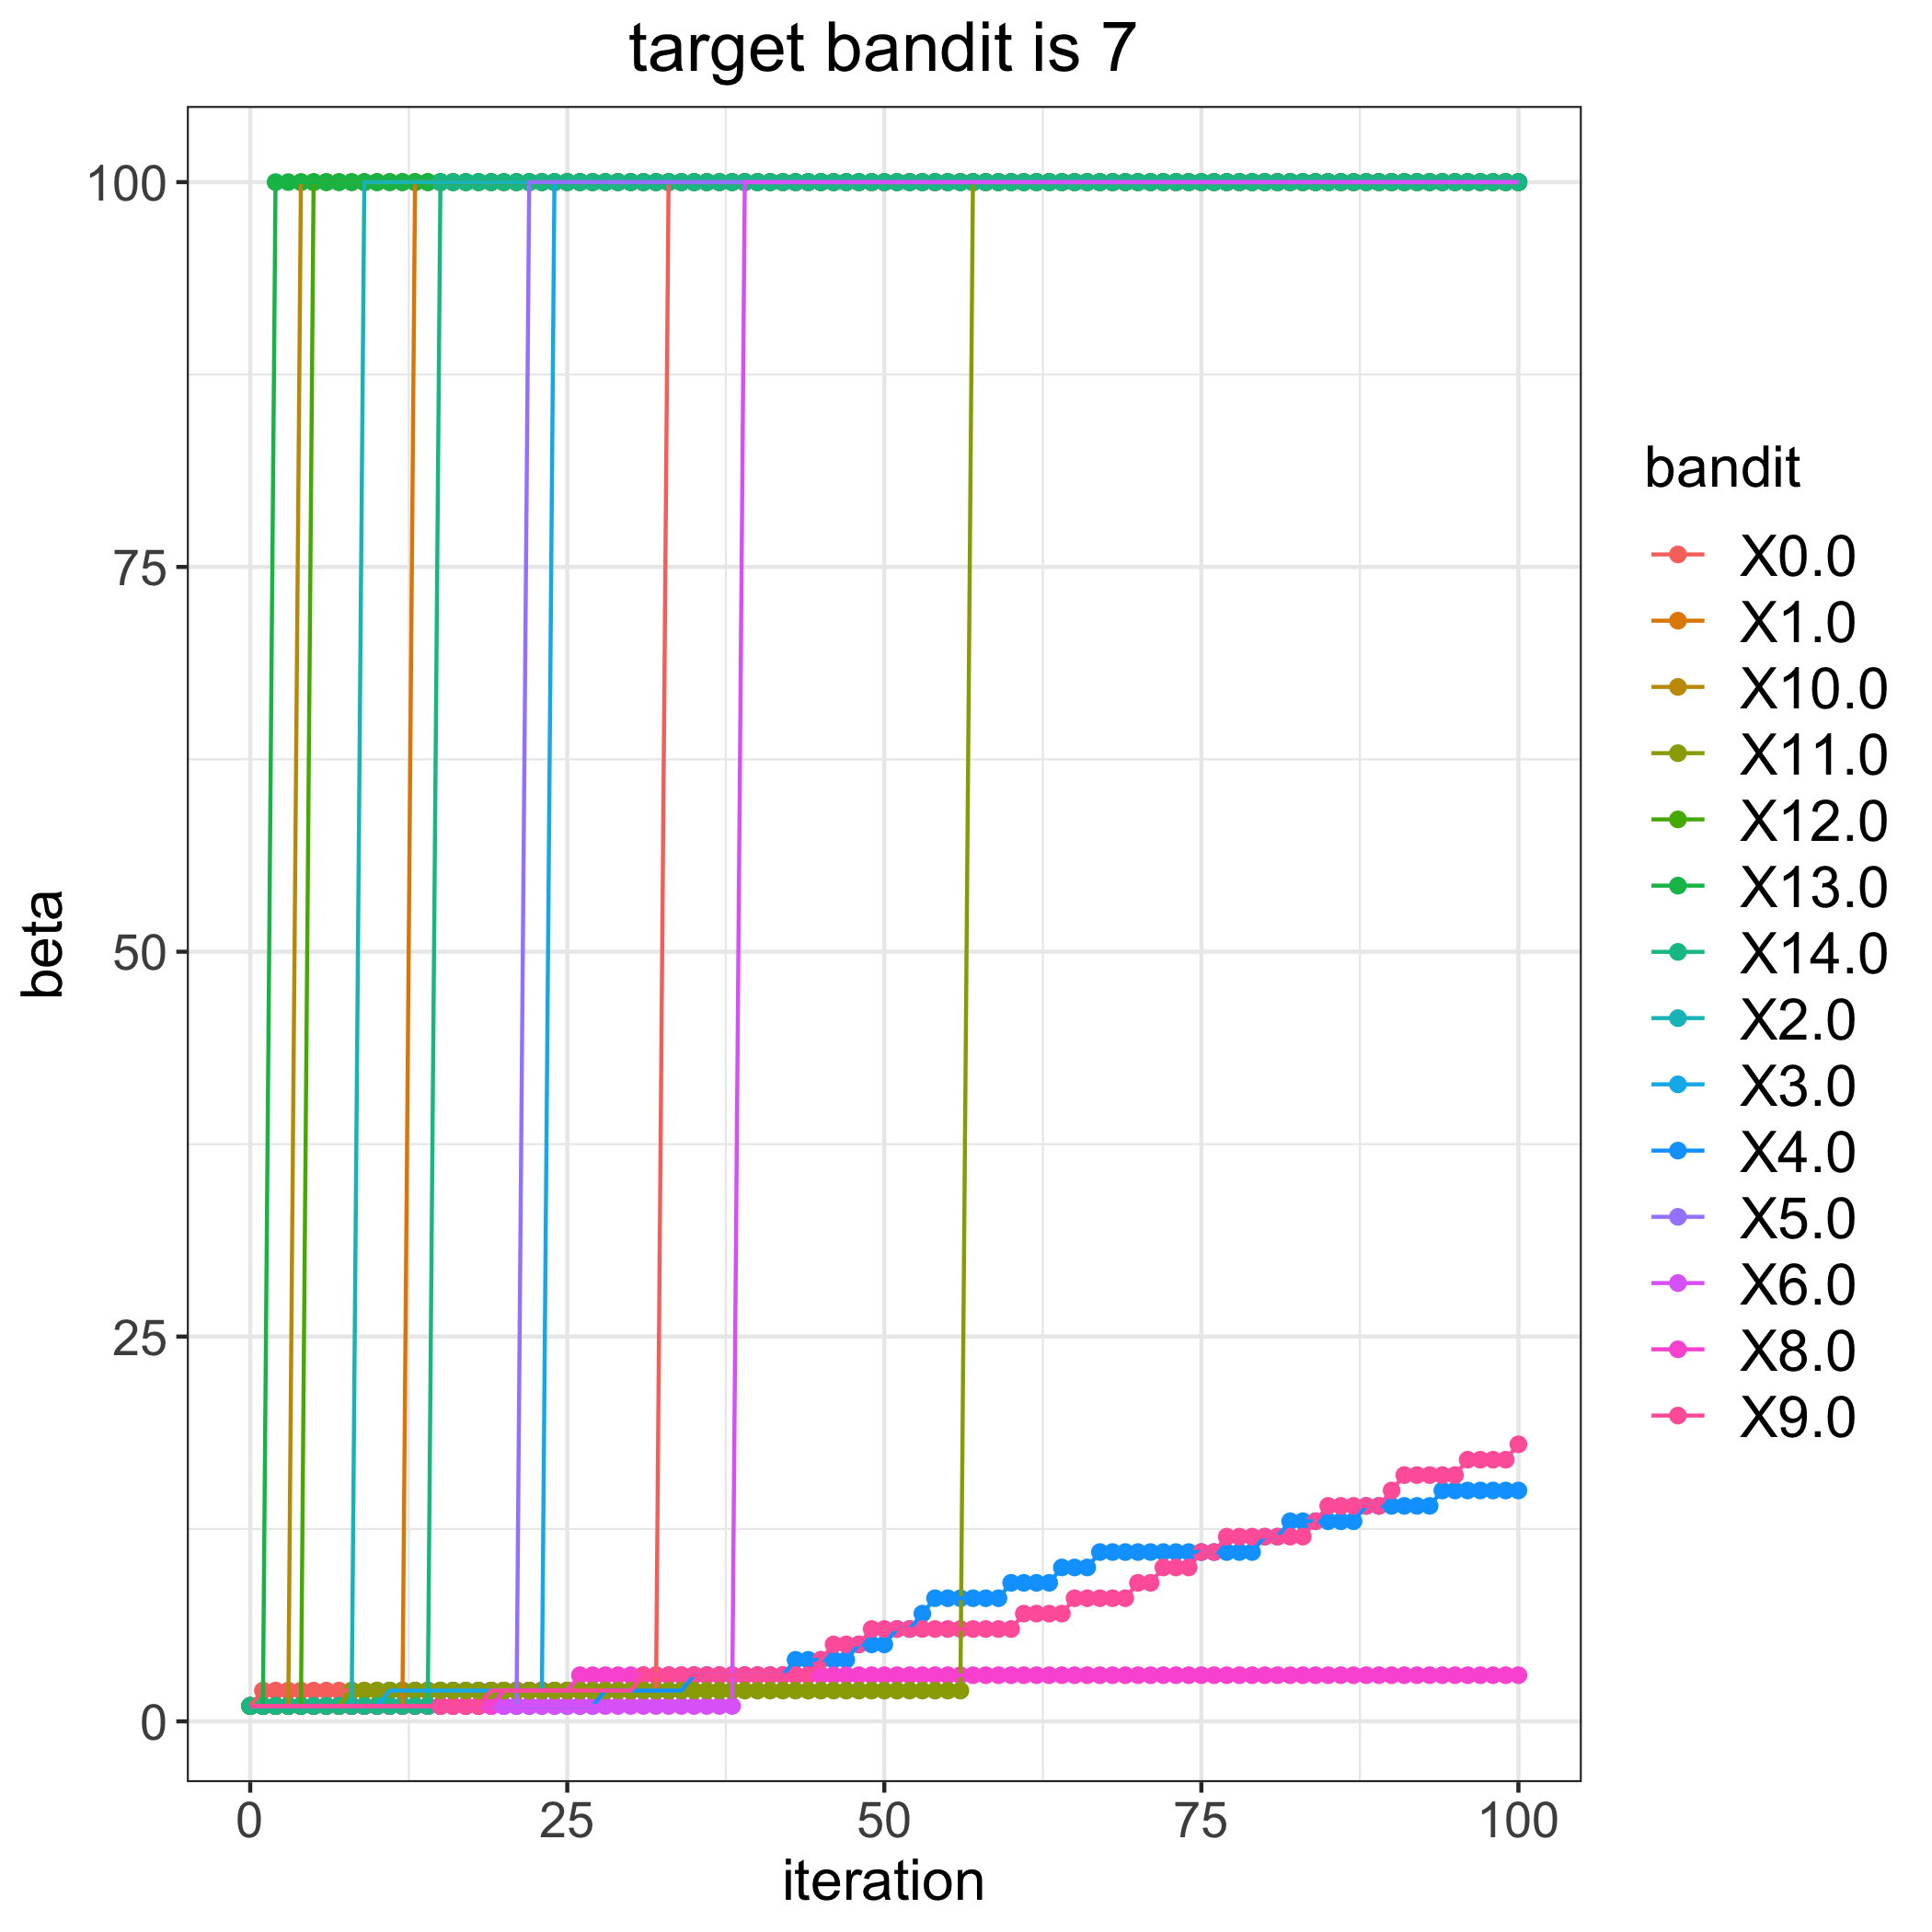

The table this chart was drawn from, first rows:
, 0.0, 1.0, 2.0, 3.0, 4.0, 5.0, 6.0, 8.0, 9.0, 10.0, 11.0, 12.0, 13.0, 14.0
0, 1, 1, 1, 1, 1, 1, 1, 1, 1, 1, 1, 1, 1, 1
1, 2, 1, 1, 1, 1, 1, 1, 1, 1, 1, 1, 1, 1, 1
2, 2, 1, 1, 1, 1, 1, 1, 1, 1, 1, 1, 1, 100, 1
3, 2, 1, 1, 1, 1, 1, 1, 1, 1, 1, 1, 1, 100, 1
4, 2, 1, 1, 1, 1, 1, 1, 1, 1, 100, 1, 1, 100, 1
5, 2, 1, 1, 1, 1, 1, 1, 1, 1, 100, 1, 100, 100, 1
6, 2, 1, 1, 1, 1, 1, 1, 1, 1, 100, 1, 100, 100, 1
7, 2, 1, 1, 1, 1, 1, 1, 1, 1, 100, 1, 100, 100, 1
8, 2, 1, 1, 1, 1, 1, 1, 1, 1, 100, 2, 100, 100, 1
9, 2, 1, 100, 1, 1, 1, 1, 1, 1, 100, 2, 100, 100, 1
10, 2, 1, 100, 1, 1, 1, 1, 1, 1, 100, 2, 100, 100, 1
11, 2, 1, 100, 2, 1, 1, 1, 1, 1, 100, 2, 100, 100, 1
12, 2, 1, 100, 2, 1, 1, 1, 1, 1, 100, 2, 100, 100, 1
13, 2, 100, 100, 2, 1, 1, 1, 1, 1, 100, 2, 100, 100, 1
14, 2, 100, 100, 2, 1, 1, 1, 1, 1, 100, 2, 100, 100, 1
15, 2, 100, 100, 2, 1, 1, 1, 1, 1, 100, 2, 100, 100, 100
16, 2, 100, 100, 2, 1, 1, 1, 1, 1, 100, 2, 100, 100, 100
17, 2, 100, 100, 2, 1, 1, 1, 1, 1, 100, 2, 100, 100, 100
18, 2, 100, 100, 2, 1, 1, 1, 1, 1, 100, 2, 100, 100, 100
19, 2, 100, 100, 2, 1, 1, 1, 1, 2, 100, 2, 100, 100, 100
20, 2, 100, 100, 2, 1, 1, 1, 2, 2, 100, 2, 100, 100, 100
21, 2, 100, 100, 2, 1, 1, 1, 2, 2, 100, 2, 100, 100, 100
22, 2, 100, 100, 2, 1, 100, 1, 2, 2, 100, 2, 100, 100, 100
23, 2, 100, 100, 2, 1, 100, 1, 2, 2, 100, 2, 100, 100, 100
24, 2, 100, 100, 100, 1, 100, 1, 2, 2, 100, 2, 100, 100, 100
25, 2, 100, 100, 100, 1, 100, 1, 2, 2, 100, 2, 100, 100, 100
26, 2, 100, 100, 100, 1, 100, 1, 3, 2, 100, 2, 100, 100, 100
27, 2, 100, 100, 100, 1, 100, 1, 3, 2, 100, 2, 100, 100, 100
28, 2, 100, 100, 100, 2, 100, 1, 3, 2, 100, 2, 100, 100, 100
29, 2, 100, 100, 100, 2, 100, 1, 3, 2, 100, 2, 100, 100, 100
30, 2, 100, 100, 100, 2, 100, 1, 3, 2, 100, 2, 100, 100, 100
31, 2, 100, 100, 100, 2, 100, 1, 3, 3, 100, 2, 100, 100, 100
32, 2, 100, 100, 100, 2, 100, 1, 3, 3, 100, 2, 100, 100, 100
33, 100, 100, 100, 100, 2, 100, 1, 3, 3, 100, 2, 100, 100, 100
34, 100, 100, 100, 100, 2, 100, 1, 3, 3, 100, 2, 100, 100, 100
35, 100, 100, 100, 100, 3, 100, 1, 3, 3, 100, 2, 100, 100, 100
36, 100, 100, 100, 100, 3, 100, 1, 3, 3, 100, 2, 100, 100, 100
37, 100, 100, 100, 100, 3, 100, 1, 3, 3, 100, 2, 100, 100, 100
38, 100, 100, 100, 100, 3, 100, 1, 3, 3, 100, 2, 100, 100, 100
39, 100, 100, 100, 100, 3, 100, 100, 3, 3, 100, 2, 100, 100, 100
40, 100, 100, 100, 100, 3, 100, 100, 3, 3, 100, 2, 100, 100, 100
41, 100, 100, 100, 100, 3, 100, 100, 3, 3, 100, 2, 100, 100, 100
42, 100, 100, 100, 100, 3, 100, 100, 3, 3, 100, 2, 100, 100, 100
43, 100, 100, 100, 100, 4, 100, 100, 3, 3, 100, 2, 100, 100, 100
44, 100, 100, 100, 100, 4, 100, 100, 3, 3, 100, 2, 100, 100, 100
45, 100, 100, 100, 100, 4, 100, 100, 3, 4, 100, 2, 100, 100, 100
46, 100, 100, 100, 100, 4, 100, 100, 3, 5, 100, 2, 100, 100, 100
47, 100, 100, 100, 100, 4, 100, 100, 3, 5, 100, 2, 100, 100, 100
48, 100, 100, 100, 100, 5, 100, 100, 3, 5, 100, 2, 100, 100, 100
49, 100, 100, 100, 100, 5, 100, 100, 3, 6, 100, 2, 100, 100, 100
50, 100, 100, 100, 100, 5, 100, 100, 3, 6, 100, 2, 100, 100, 100
51, 100, 100, 100, 100, 6, 100, 100, 3, 6, 100, 2, 100, 100, 100
52, 100, 100, 100, 100, 6, 100, 100, 3, 6, 100, 2, 100, 100, 100
53, 100, 100, 100, 100, 7, 100, 100, 3, 6, 100, 2, 100, 100, 100
54, 100, 100, 100, 100, 8, 100, 100, 3, 6, 100, 2, 100, 100, 100
55, 100, 100, 100, 100, 8, 100, 100, 3, 6, 100, 2, 100, 100, 100
56, 100, 100, 100, 100, 8, 100, 100, 3, 6, 100, 2, 100, 100, 100
57, 100, 100, 100, 100, 8, 100, 100, 3, 6, 100, 100, 100, 100, 100
58, 100, 100, 100, 100, 8, 100, 100, 3, 6, 100, 100, 100, 100, 100
59, 100, 100, 100, 100, 8, 100, 100, 3, 6, 100, 100, 100, 100, 100
... 41 more rows
